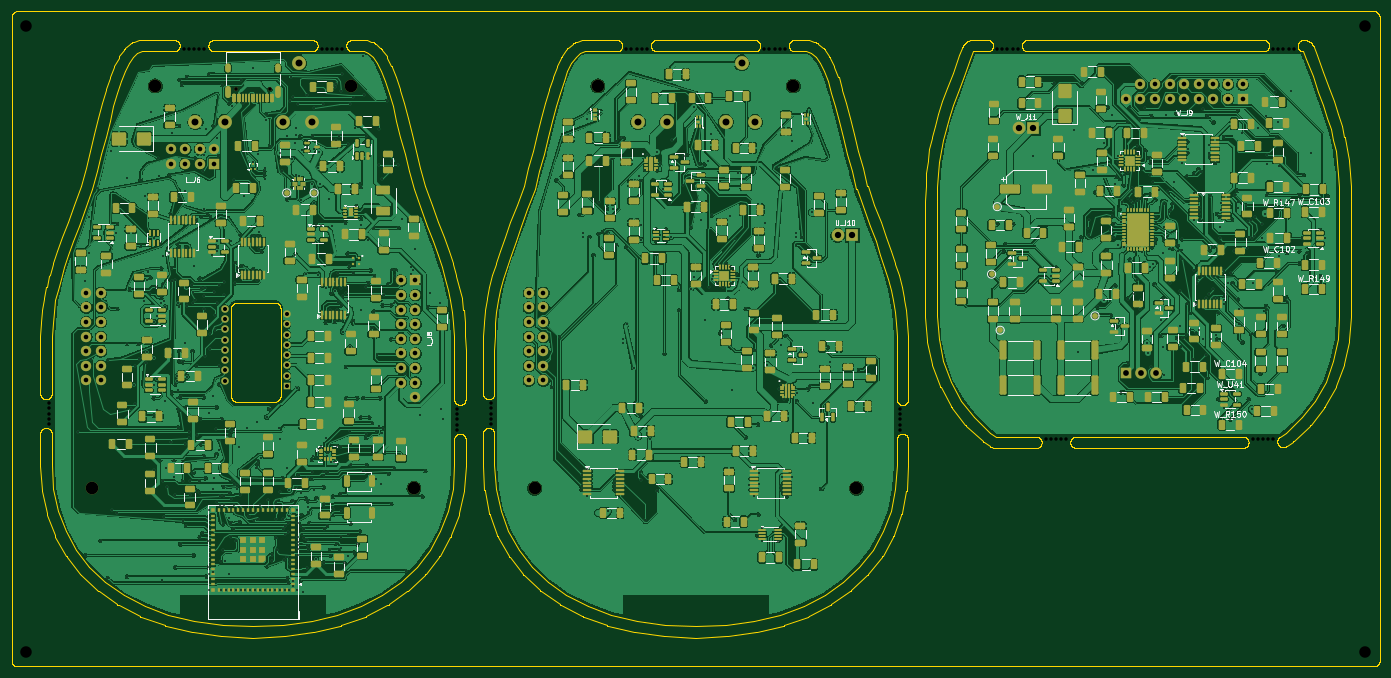
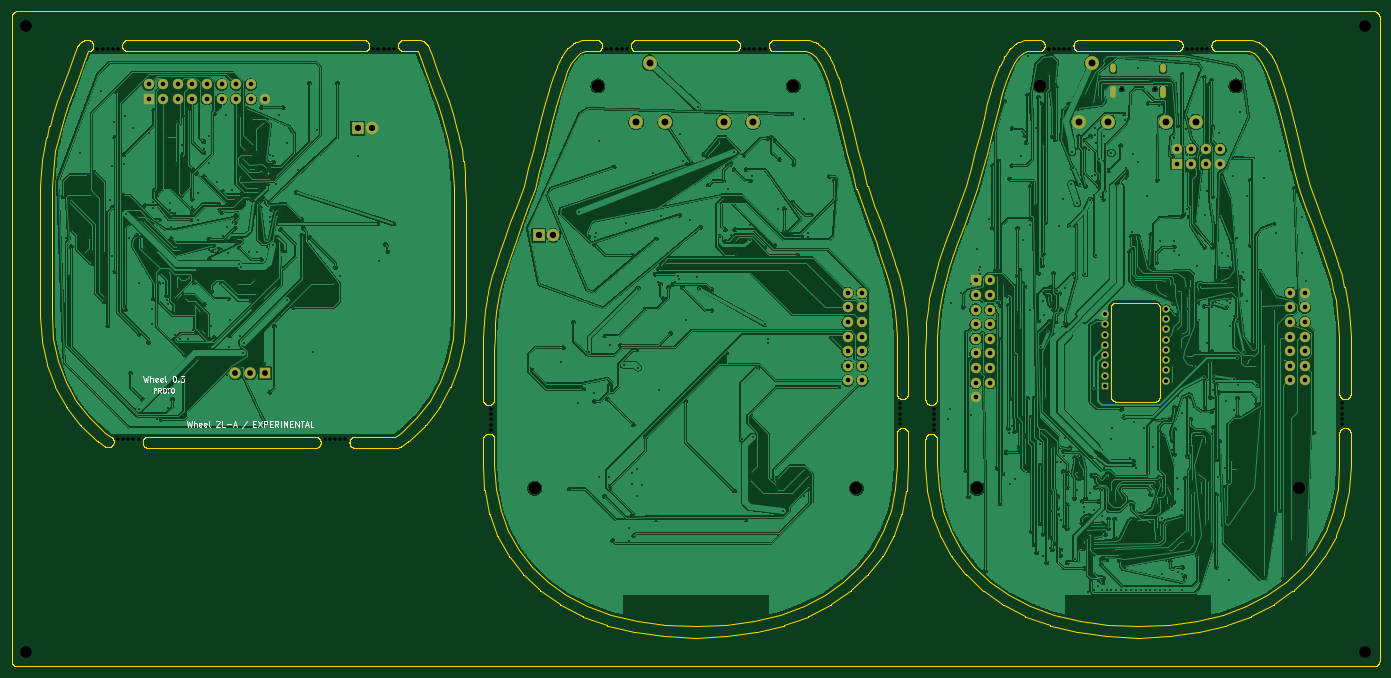
Circuit board: 11 layer files. Board 238.0 x 114.0 mm.
- bottom_copper: Panel-B_Cu.gbl (655403 bytes)
- bottom_mask: Panel-B_Mask.gbs (4326 bytes)
- paste: Panel-B_Paste.gbp (465 bytes)
- bottom_silk: Panel-B_Silkscreen.gbo (16662 bytes)
- outline: Panel-Edge_Cuts.gm1 (215352 bytes)
- top_copper: Panel-F_Cu.gtl (1281927 bytes)
- top_mask: Panel-F_Mask.gts (41788 bytes)
- paste: Panel-F_Paste.gtp (38512 bytes)
- top_silk: Panel-F_Silkscreen.gto (116007 bytes)
- drill: Panel-NPTH.drl (1571 bytes)
- drill: Panel-PTH.drl (17102 bytes)

=== bottom_copper: Panel-B_Cu.gbl (655403 bytes, source omitted) ===
=== bottom_mask: Panel-B_Mask.gbs ===
%TF.GenerationSoftware,KiCad,Pcbnew,10.0.6*%
%TF.CreationDate,2026-11-22T02:37:41+01:00*%
%TF.ProjectId,Panel,50616e65-6c2e-46b6-9963-61645f706362,rev?*%
%TF.SameCoordinates,Original*%
%TF.FileFunction,Soldermask,Bot*%
%TF.FilePolarity,Negative*%
%FSLAX46Y46*%
G04 Gerber Fmt 4.6, Leading zero omitted, Abs format (unit mm)*
G04 Created by KiCad (PCBNEW 10.0.6) date 2026-11-22 02:37:41*
%MOMM*%
%LPD*%
G01*
G04 APERTURE LIST*
%ADD10C,2.400000*%
%ADD11C,2.200000*%
%ADD12R,1.300000X1.300000*%
%ADD13C,1.300000*%
%ADD14R,1.800000X1.800000*%
%ADD15C,1.800000*%
%ADD16R,2.200000X2.200000*%
%ADD17R,2.000000X2.000000*%
%ADD18C,2.000000*%
%ADD19C,0.650000*%
%ADD20O,1.000000X2.100000*%
%ADD21O,1.000000X1.600000*%
G04 APERTURE END LIST*
D10*
%TO.C,L_J103*%
X32000000Y-19250000D03*
X37080000Y-19250000D03*
X50000000Y-9000000D03*
X47240000Y-19250000D03*
X52320000Y-19250000D03*
%TD*%
D11*
%TO.C,U_H105*%
X102000000Y-13000000D03*
%TD*%
D12*
%TO.C,L_U35*%
X47850000Y-65160000D03*
D13*
X47850000Y-63380000D03*
X47850000Y-61600000D03*
X47850000Y-59820000D03*
X47850000Y-58040000D03*
X47850000Y-56260000D03*
X47850000Y-54480000D03*
X47850000Y-52700000D03*
X37150000Y-51810000D03*
X37150000Y-53590000D03*
X37150000Y-55370000D03*
X37150000Y-57150000D03*
X37150000Y-58930000D03*
X37150000Y-60710000D03*
X37150000Y-62490000D03*
X37150000Y-64270000D03*
%TD*%
D14*
%TO.C,W_J9*%
X214160000Y-15270000D03*
D15*
X214160000Y-12730000D03*
X211620000Y-15270000D03*
X211620000Y-12730000D03*
X209080000Y-15270000D03*
X209080000Y-12730000D03*
X206540000Y-15270000D03*
X206540000Y-12730000D03*
X204000000Y-15270000D03*
X204000000Y-12730000D03*
X201460000Y-15270000D03*
X201460000Y-12730000D03*
X198920000Y-15270000D03*
X198920000Y-12730000D03*
X196380000Y-15270000D03*
X196380000Y-12730000D03*
X193840000Y-15270000D03*
%TD*%
D11*
%TO.C,U_H107*%
X91000000Y-83000000D03*
%TD*%
D10*
%TO.C,U_J104*%
X109000000Y-19250000D03*
X114080000Y-19250000D03*
X127000000Y-9000000D03*
X124240000Y-19250000D03*
X129320000Y-19250000D03*
%TD*%
D11*
%TO.C,U_H106*%
X136000000Y-13000000D03*
%TD*%
%TO.C,L_H103*%
X14000000Y-83000000D03*
%TD*%
D14*
%TO.C,L_J6*%
X35310000Y-26570000D03*
D15*
X35310000Y-24030000D03*
X32770000Y-26570000D03*
X32770000Y-24030000D03*
X30230000Y-26570000D03*
X30230000Y-24030000D03*
X27690000Y-26570000D03*
X27690000Y-24030000D03*
%TD*%
D16*
%TO.C,W_J11*%
X177770000Y-20350000D03*
D11*
X175230000Y-20350000D03*
%TD*%
%TO.C,L_H101*%
X25000000Y-13000000D03*
%TD*%
D15*
%TO.C,U_J102*%
X90000000Y-49000000D03*
X92540000Y-49000000D03*
X90000000Y-51540000D03*
X92540000Y-51540000D03*
X90000000Y-54080000D03*
X92540000Y-54080000D03*
X90000000Y-56620000D03*
X92540000Y-56620000D03*
X90000000Y-59160000D03*
X92540000Y-59160000D03*
X90000000Y-61700000D03*
X92540000Y-61700000D03*
X90000000Y-64240000D03*
X92540000Y-64240000D03*
%TD*%
%TO.C,L_J101*%
X13000000Y-49000000D03*
X15540000Y-49000000D03*
X13000000Y-51540000D03*
X15540000Y-51540000D03*
X13000000Y-54080000D03*
X15540000Y-54080000D03*
X13000000Y-56620000D03*
X15540000Y-56620000D03*
X13000000Y-59160000D03*
X15540000Y-59160000D03*
X13000000Y-61700000D03*
X15540000Y-61700000D03*
X13000000Y-64240000D03*
X15540000Y-64240000D03*
%TD*%
D11*
%TO.C,L_H102*%
X59000000Y-13000000D03*
%TD*%
%TO.C,U_H108*%
X147000000Y-83000000D03*
%TD*%
D17*
%TO.C,W_J5*%
X193960000Y-63000000D03*
D18*
X196500000Y-63000000D03*
X199040000Y-63000000D03*
%TD*%
D19*
%TO.C,L_J1*%
X44890000Y-13600000D03*
X39110000Y-13600000D03*
D20*
X46320000Y-14130000D03*
D21*
X46320000Y-9950000D03*
D20*
X37680000Y-14130000D03*
D21*
X37680000Y-9950000D03*
%TD*%
D11*
%TO.C,L_H104*%
X70000000Y-83000000D03*
%TD*%
D16*
%TO.C,U_J10*%
X146270000Y-39000000D03*
D11*
X143730000Y-39000000D03*
%TD*%
D14*
%TO.C,L_J8*%
X70270000Y-46840000D03*
D15*
X67730000Y-46840000D03*
X70270000Y-49380000D03*
X67730000Y-49380000D03*
X70270000Y-51920000D03*
X67730000Y-51920000D03*
X70270000Y-54460000D03*
X67730000Y-54460000D03*
X70270000Y-57000000D03*
X67730000Y-57000000D03*
X70270000Y-59540000D03*
X67730000Y-59540000D03*
X70270000Y-62080000D03*
X67730000Y-62080000D03*
X70270000Y-64620000D03*
X67730000Y-64620000D03*
X70270000Y-67160000D03*
%TD*%
M02*

=== paste: Panel-B_Paste.gbp ===
%TF.GenerationSoftware,KiCad,Pcbnew,10.0.6*%
%TF.CreationDate,2026-11-22T02:37:40+01:00*%
%TF.ProjectId,Panel,50616e65-6c2e-46b6-9963-61645f706362,rev?*%
%TF.SameCoordinates,Original*%
%TF.FileFunction,Paste,Bot*%
%TF.FilePolarity,Positive*%
%FSLAX46Y46*%
G04 Gerber Fmt 4.6, Leading zero omitted, Abs format (unit mm)*
G04 Created by KiCad (PCBNEW 10.0.6) date 2026-11-22 02:37:40*
%MOMM*%
%LPD*%
G01*
G04 APERTURE LIST*
G04 APERTURE END LIST*
M02*

=== bottom_silk: Panel-B_Silkscreen.gbo (16662 bytes, source omitted) ===
=== outline: Panel-Edge_Cuts.gm1 (215352 bytes, source omitted) ===
=== top_copper: Panel-F_Cu.gtl (1281927 bytes, source omitted) ===
=== top_mask: Panel-F_Mask.gts (41788 bytes, source omitted) ===
=== paste: Panel-F_Paste.gtp (38512 bytes, source omitted) ===
=== top_silk: Panel-F_Silkscreen.gto (116007 bytes, source omitted) ===
=== drill: Panel-NPTH.drl ===
M48
; DRILL file KiCad 10.0.6 date 2026-11-22T02:37:41
; FORMAT={-:-/ absolute / metric / decimal}
; #@! TF.CreationDate,2026-11-22T02:37:41+01:00
; #@! TF.GenerationSoftware,Kicad,Pcbnew,10.0.6
; #@! TF.FileFunction,NonPlated,1,2,NPTH
FMAT,2
METRIC
; #@! TA.AperFunction,NonPlated,NPTH,ComponentDrill
T1C0.600
; #@! TA.AperFunction,NonPlated,NPTH,ComponentDrill
T2C0.650
; #@! TA.AperFunction,NonPlated,NPTH,ComponentDrill
T3C2.000
; #@! TA.AperFunction,NonPlated,NPTH,ComponentDrill
T4C2.200
%
G90
G05
T1
X6.5Y-68.2
X6.5Y-69.1
X6.5Y-70.0
X6.5Y-70.9
X6.5Y-71.8
X29.95Y-6.5
X30.85Y-6.5
X31.75Y-6.5
X32.65Y-6.5
X33.55Y-6.5
X53.95Y-6.5
X54.85Y-6.5
X55.75Y-6.5
X56.65Y-6.5
X57.55Y-6.5
X77.5Y-69.2
X77.5Y-70.1
X77.5Y-71.0
X77.5Y-71.9
X77.5Y-72.8
X83.5Y-68.2
X83.5Y-69.1
X83.5Y-70.0
X83.5Y-70.9
X83.5Y-71.8
X106.95Y-6.5
X107.85Y-6.5
X108.75Y-6.5
X109.65Y-6.5
X110.55Y-6.5
X130.95Y-6.5
X131.85Y-6.5
X132.75Y-6.5
X133.65Y-6.5
X134.55Y-6.5
X154.5Y-69.2
X154.5Y-70.1
X154.5Y-71.0
X154.5Y-71.9
X154.5Y-72.8
X171.465Y-6.5
X172.365Y-6.5
X173.265Y-6.5
X174.165Y-6.5
X175.065Y-6.5
X179.907Y-74.5
X180.807Y-74.5
X181.707Y-74.5
X182.607Y-74.5
X183.507Y-74.5
X215.907Y-74.5
X216.807Y-74.5
X217.707Y-74.5
X218.607Y-74.5
X219.465Y-6.5
X219.507Y-74.5
X220.365Y-6.5
X221.265Y-6.5
X222.165Y-6.5
X223.065Y-6.5
T2
X39.11Y-13.6
X44.89Y-13.6
T3
X2.5Y-2.5
X2.5Y-111.5
X235.5Y-2.5
X235.5Y-111.5
T4
X14.0Y-83.0
X25.0Y-13.0
X59.0Y-13.0
X70.0Y-83.0
X91.0Y-83.0
X102.0Y-13.0
X136.0Y-13.0
X147.0Y-83.0
M30

=== drill: Panel-PTH.drl (17102 bytes, source omitted) ===
